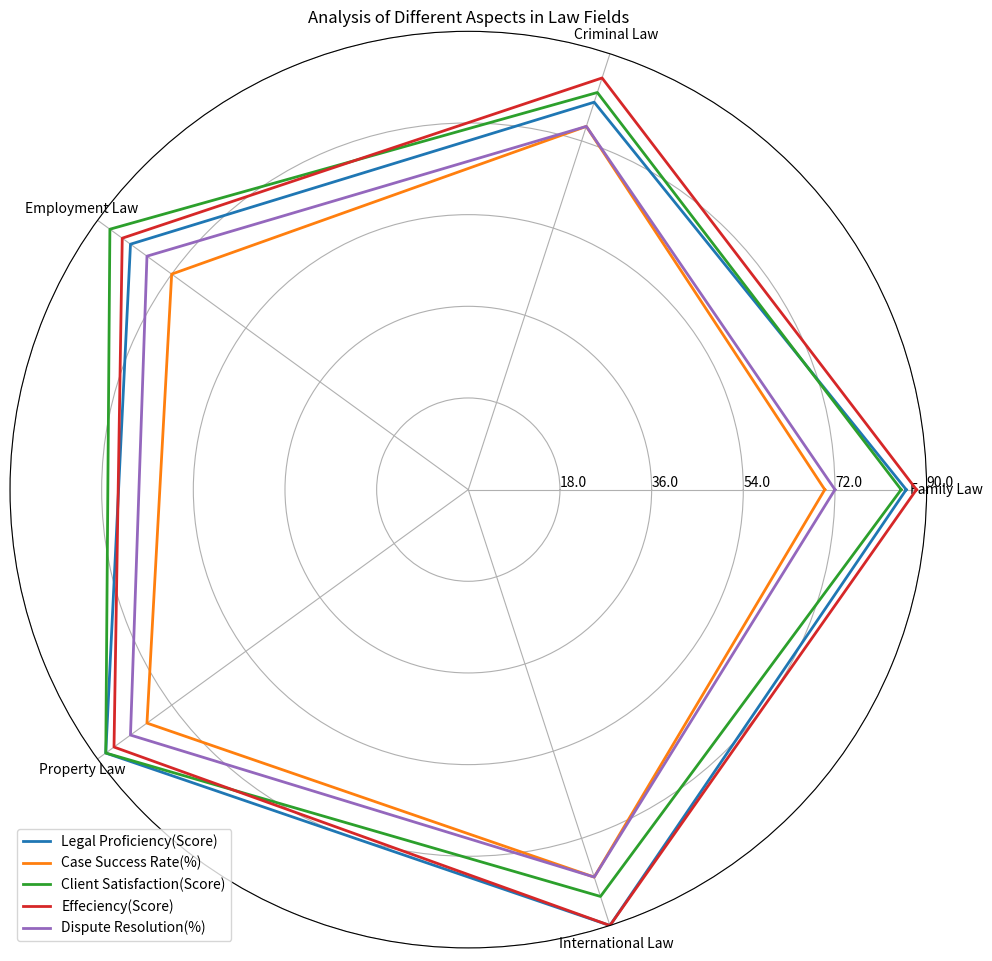

This figure's Python source: (Note: this script raises an exception after producing the figure.)
import numpy as np
import matplotlib.pyplot as plt

data_labels = np.array(['Family Law', 'Criminal Law', 'Employment Law', 'Property Law', 'International Law'])
line_labels = np.array(['Legal Proficiency(Score)', 'Case Success Rate(%)', 'Client Satisfaction(Score)', 'Effeciency(Score)', 'Dispute Resolution(%)'])

data = np.array([[86, 80, 82, 88, 90],
                 [70, 75, 72, 78, 80],
                 [85, 82, 87, 88, 84],
                 [88, 85, 84, 86, 90],
                 [72, 75, 78, 82, 80]])

data = np.concatenate((data, data[:, 0:1]), axis=1)

fig = plt.figure(figsize=(10, 10))
ax = fig.add_subplot(111, polar=True)

angles = np.linspace(0, 2 * np.pi, len(data_labels) + 1, endpoint=True)

for i, row in enumerate(data):
    ax.plot(angles, row, linewidth=2, label=line_labels[i])

ax.set_thetagrids(angles[:-1] * 180/np.pi, data_labels)
ax.set_ylim(0, np.max(data))

handles, labels = ax.get_legend_handles_labels()
ax.legend(handles, labels, loc='lower left')
max_value = np.amax(data)
step_size = max_value / len(data)
ax.set_rgrids([step_size * i for i in range(1, len(data) + 1)], labels=[f'{step_size * i}' for i in range(1, len(data) + 1)], angle=0)

ax.set_title('Analysis of Different Aspects in Law Fields')

plt.tight_layout()
plt.savefig('/cpfs01/user/yehancheng/workspace/datasets/SimChartV2/demo/radar/png/112_202312302350.png')
plt.close(fig)
